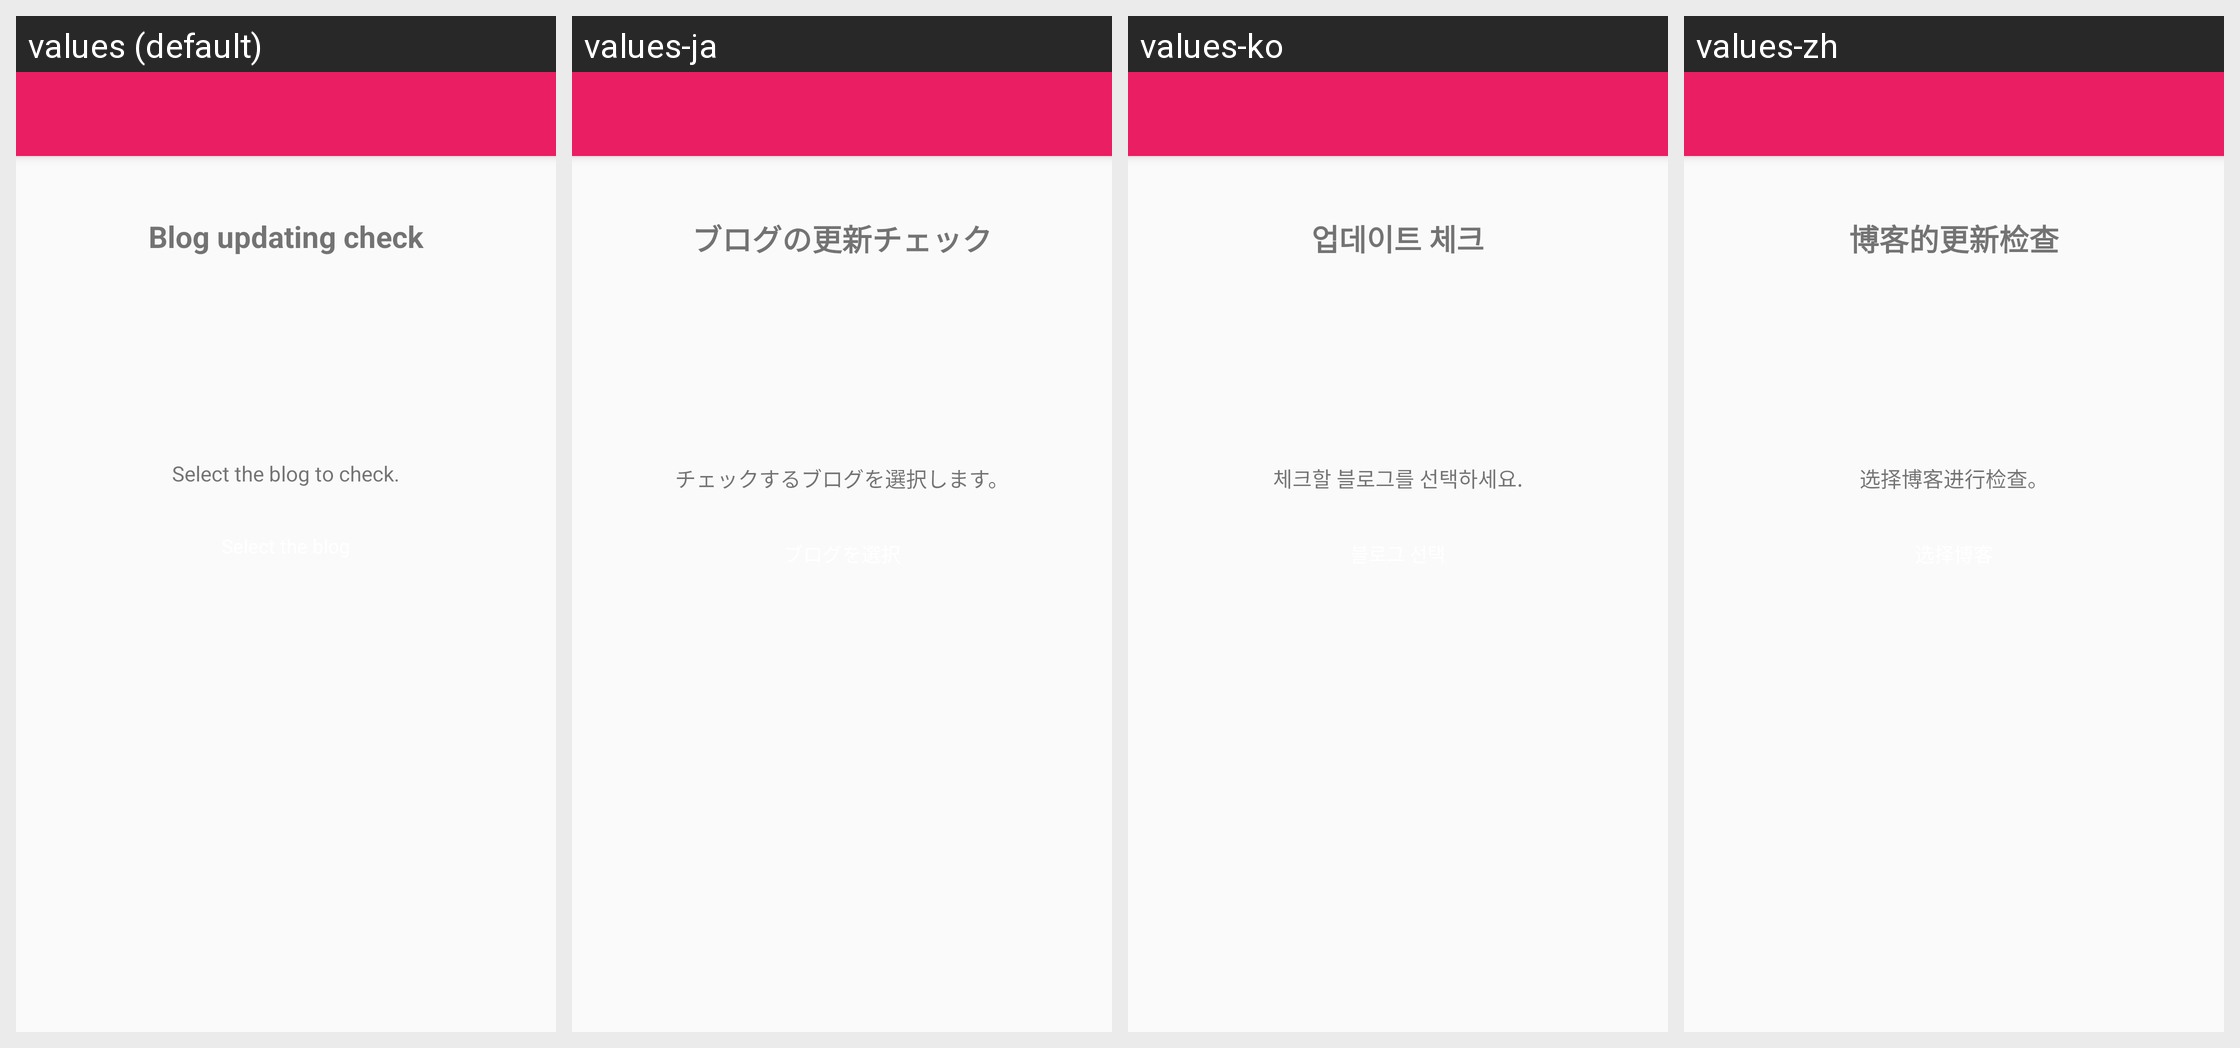

Translations of the strings shown on this Android screen, per locale in the grid:
Android screen res/layout/blog_setting_activity.xml rendered under 4 locales, left to right: values (default), values-ja, values-ko, values-zh. Device: Nexus 5 (rendered at 1080×1920; each locale shown at half size, 540×960, under a caption strip naming it); theme AppTheme.
Strings drawn on this screen, with the default value and each locale's value (text and hints the layout hard-codes, and strings that could not be matched under every locale, appear in the picture but are not listed):

updating_check
  values: Blog updating check
  values-ja: ブログの更新チェック
  values-ko: 업데이트 체크
  values-zh: 博客的更新检查

select_the_blog_to_check
  values: Select the blog to check.
  values-ja: チェックするブログを選択します。
  values-ko: 체크할 블로그를 선택하세요.
  values-zh: 选择博客进行检查。
